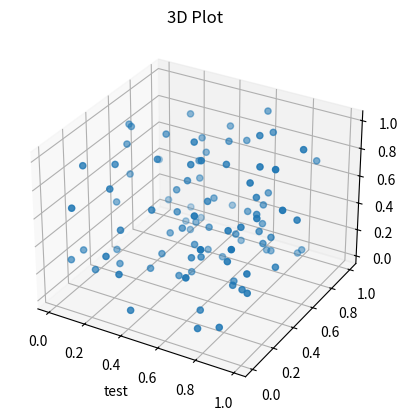

Python code for this plot:
import numpy as np
import matplotlib.pyplot as plt
from matplotlib import style

ax = plt.axes(projection="3d")

x = np.random.random(100)
y = np.random.random(100)
z = np.random.random(100)

ax.scatter(x, y, z)
ax.set_title("3D Plot")
ax.set_xlabel("test")
plt.show()